Image classification data set "new622" (ztlmememe/Phase-Detection-Methods-for-Alzheimer-s-disease- on GitHub). Class labels (4): mild demented, moderate demented, non demented, very mild demented.

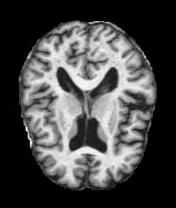
Label: very mild demented

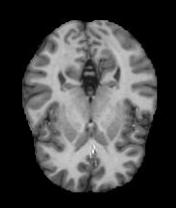
Label: non demented

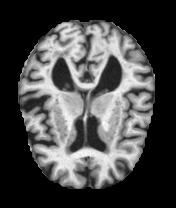
Label: very mild demented

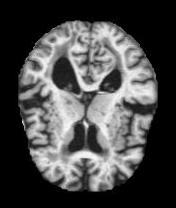
Label: mild demented

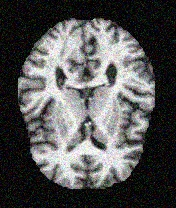
Label: non demented

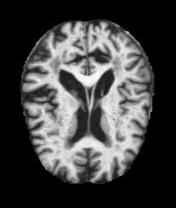
Label: very mild demented
